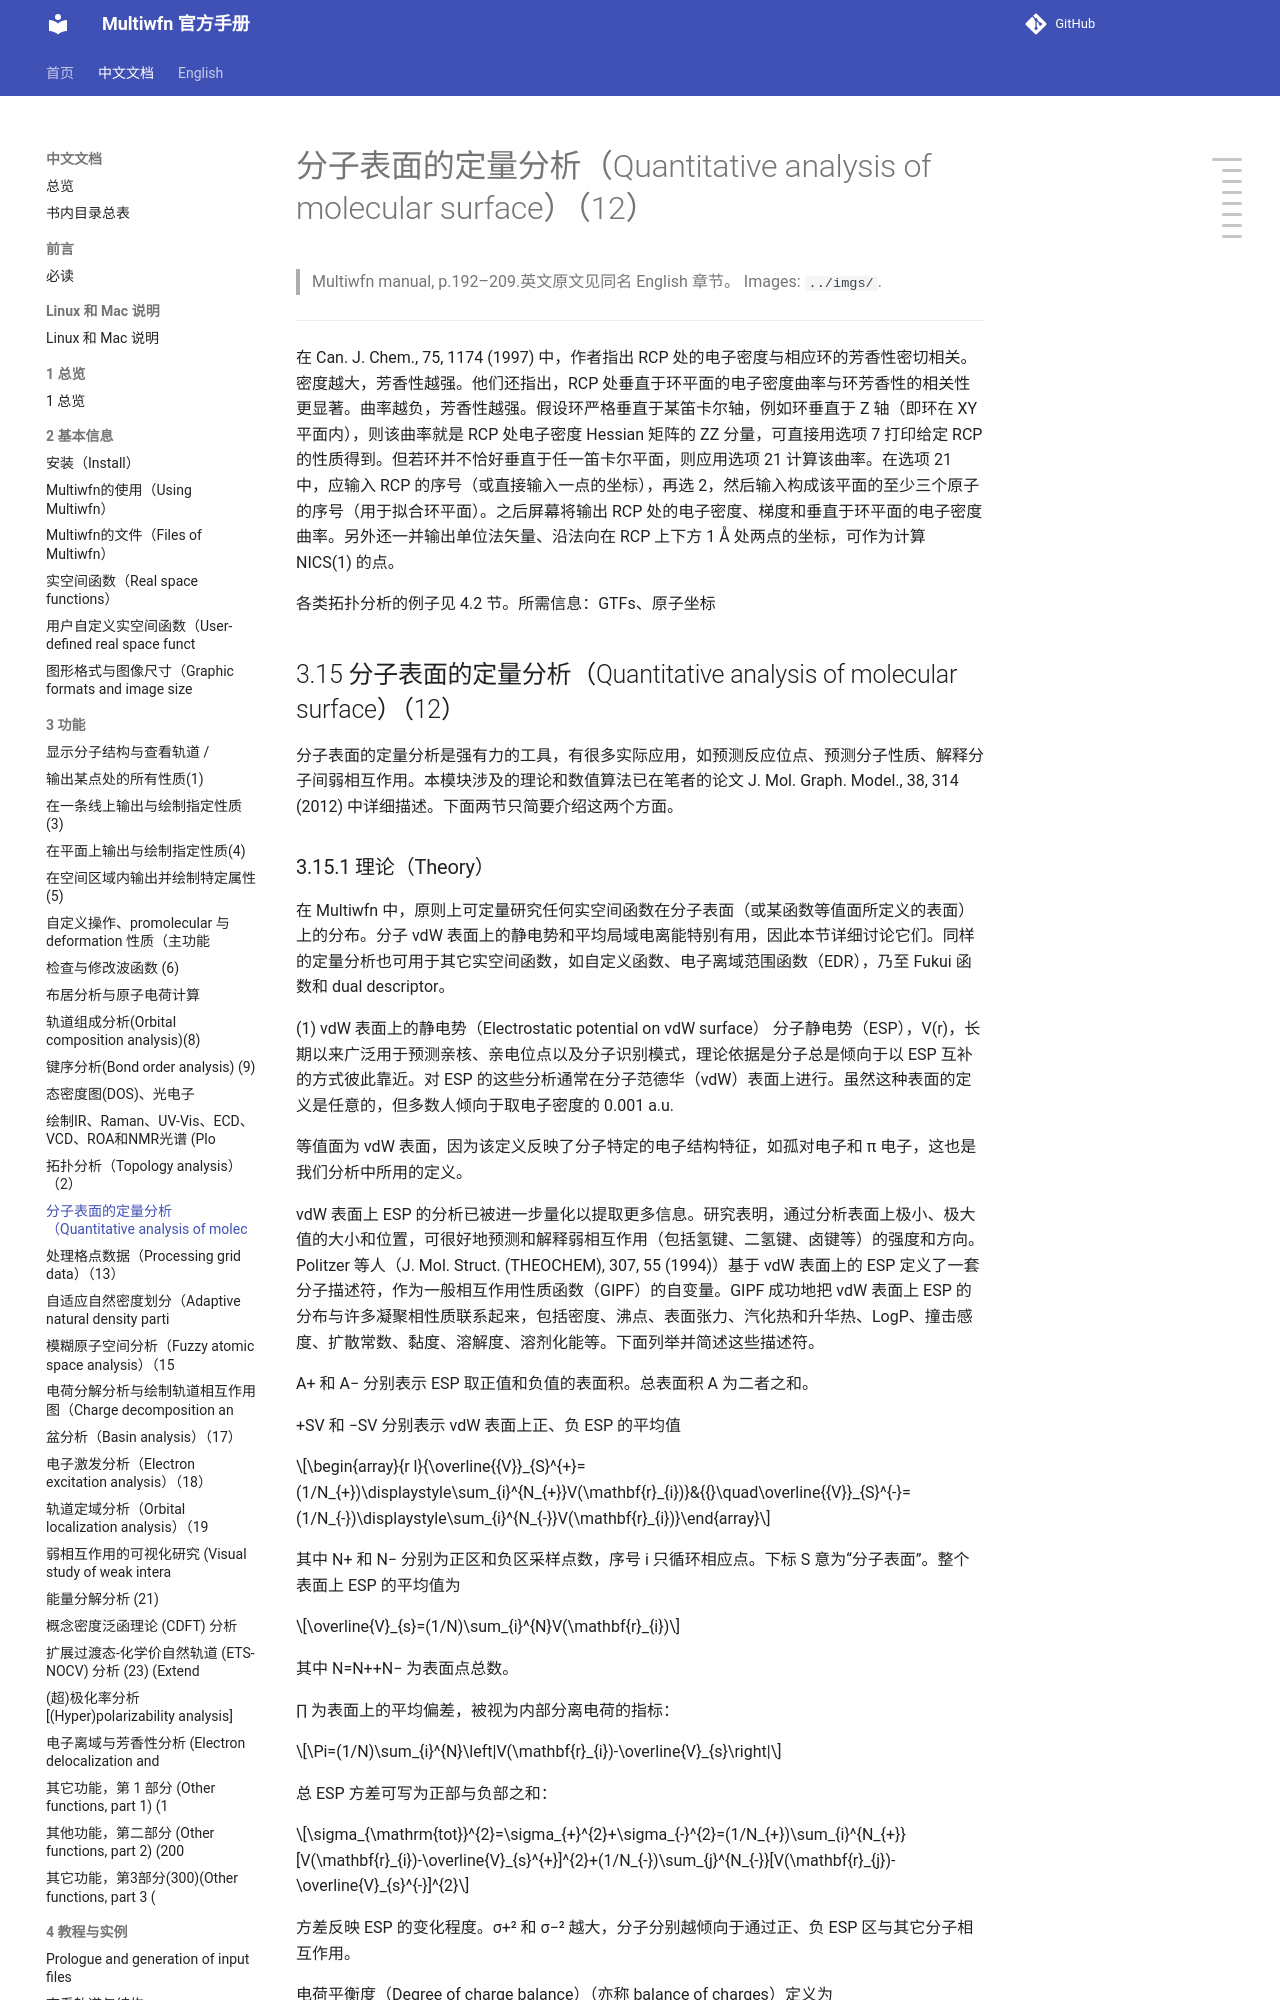

repository: wxyhgk/multiwfn-docs · page: zh/zh_23_3-15-quantitative-analysis-of-molecular-surface.html · generator: mkdocs

# 分子表面的定量分析（Quantitative analysis of molecular surface）（12）

> Multiwfn manual, p.192–209.英文原文见同名 English 章节。 Images: `../imgs/`.

---

<!-- p.192 -->



在 Can. J. Chem., 75, 1174 (1997) 中，作者指出 RCP 处的电子密度与相应环的芳香性密切相关。密度越大，芳香性越强。他们还指出，RCP 处垂直于环平面的电子密度曲率与环芳香性的相关性更显著。曲率越负，芳香性越强。假设环严格垂直于某笛卡尔轴，例如环垂直于 Z 轴（即环在 XY 平面内），则该曲率就是 RCP 处电子密度 Hessian 矩阵的 ZZ 分量，可直接用选项 7 打印给定 RCP 的性质得到。但若环并不恰好垂直于任一笛卡尔平面，则应用选项 21 计算该曲率。在选项 21 中，应输入 RCP 的序号（或直接输入一点的坐标），再选 2，然后输入构成该平面的至少三个原子的序号（用于拟合环平面）。之后屏幕将输出 RCP 处的电子密度、梯度和垂直于环平面的电子密度曲率。另外还一并输出单位法矢量、沿法向在 RCP 上下方 1 Å 处两点的坐标，可作为计算 NICS(1) 的点。

各类拓扑分析的例子见 4.2 节。所需信息：GTFs、原子坐标


## 3.15 分子表面的定量分析（Quantitative analysis of molecular surface）（12）

分子表面的定量分析是强有力的工具，有很多实际应用，如预测反应位点、预测分子性质、解释分子间弱相互作用。本模块涉及的理论和数值算法已在笔者的论文 J. Mol. Graph. Model., 38, 314 (2012) 中详细描述。下面两节只简要介绍这两个方面。
